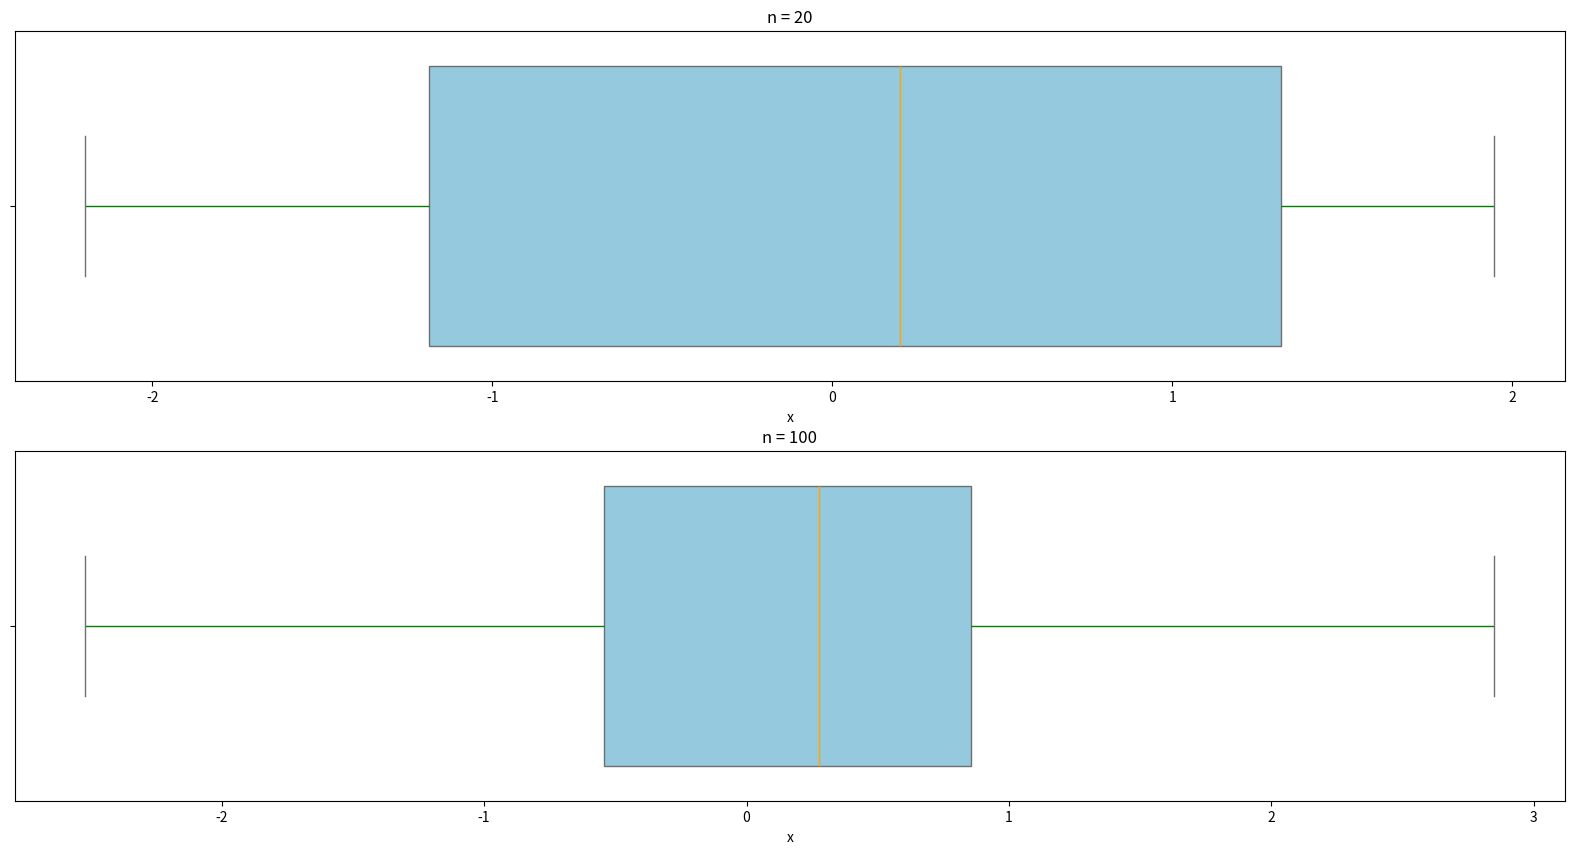

The script that saved this image: (Note: this script raises an exception after producing the figure.)
import numpy as np
import pandas as pd
import matplotlib.pyplot as plt
import seaborn as sns
import math


def normal_distribution(n):
    return np.random.normal(0, 1, n)


def cauchy_distribution(n):
    return np.random.standard_cauchy(n)


def student_distribution(n):
    return np.random.standard_t(3, n)


def poisson_distribution(n):
    return np.random.poisson(10, n)


def uniform_distribution(n):
    return np.random.uniform(-math.sqrt(3), math.sqrt(3), n)


distributions = [
    ('normal', normal_distribution),
    ('cauchy', cauchy_distribution),
    ('student', student_distribution),
    ('poisson', poisson_distribution),
    ('uniform', uniform_distribution),
]
ns = np.array([20, 100])

for distribution_name, distribution_f in distributions:
    figure, axes = plt.subplots(2, 1, figsize=(20, 10))

    for index, n in enumerate(ns):
        values = distribution_f(n)

        sns.boxplot(values, ax=axes[index], orient='h', color='skyblue', medianprops=dict(color='orange'), whiskerprops=dict(color='green'), flierprops=dict(marker='o', markersize=5, markerfacecolor='red'))

        axes[index].set_xlabel('x')
        axes[index].set_title(f'n = {n}')

    figure.savefig(f'plots/{distribution_name}.png')



